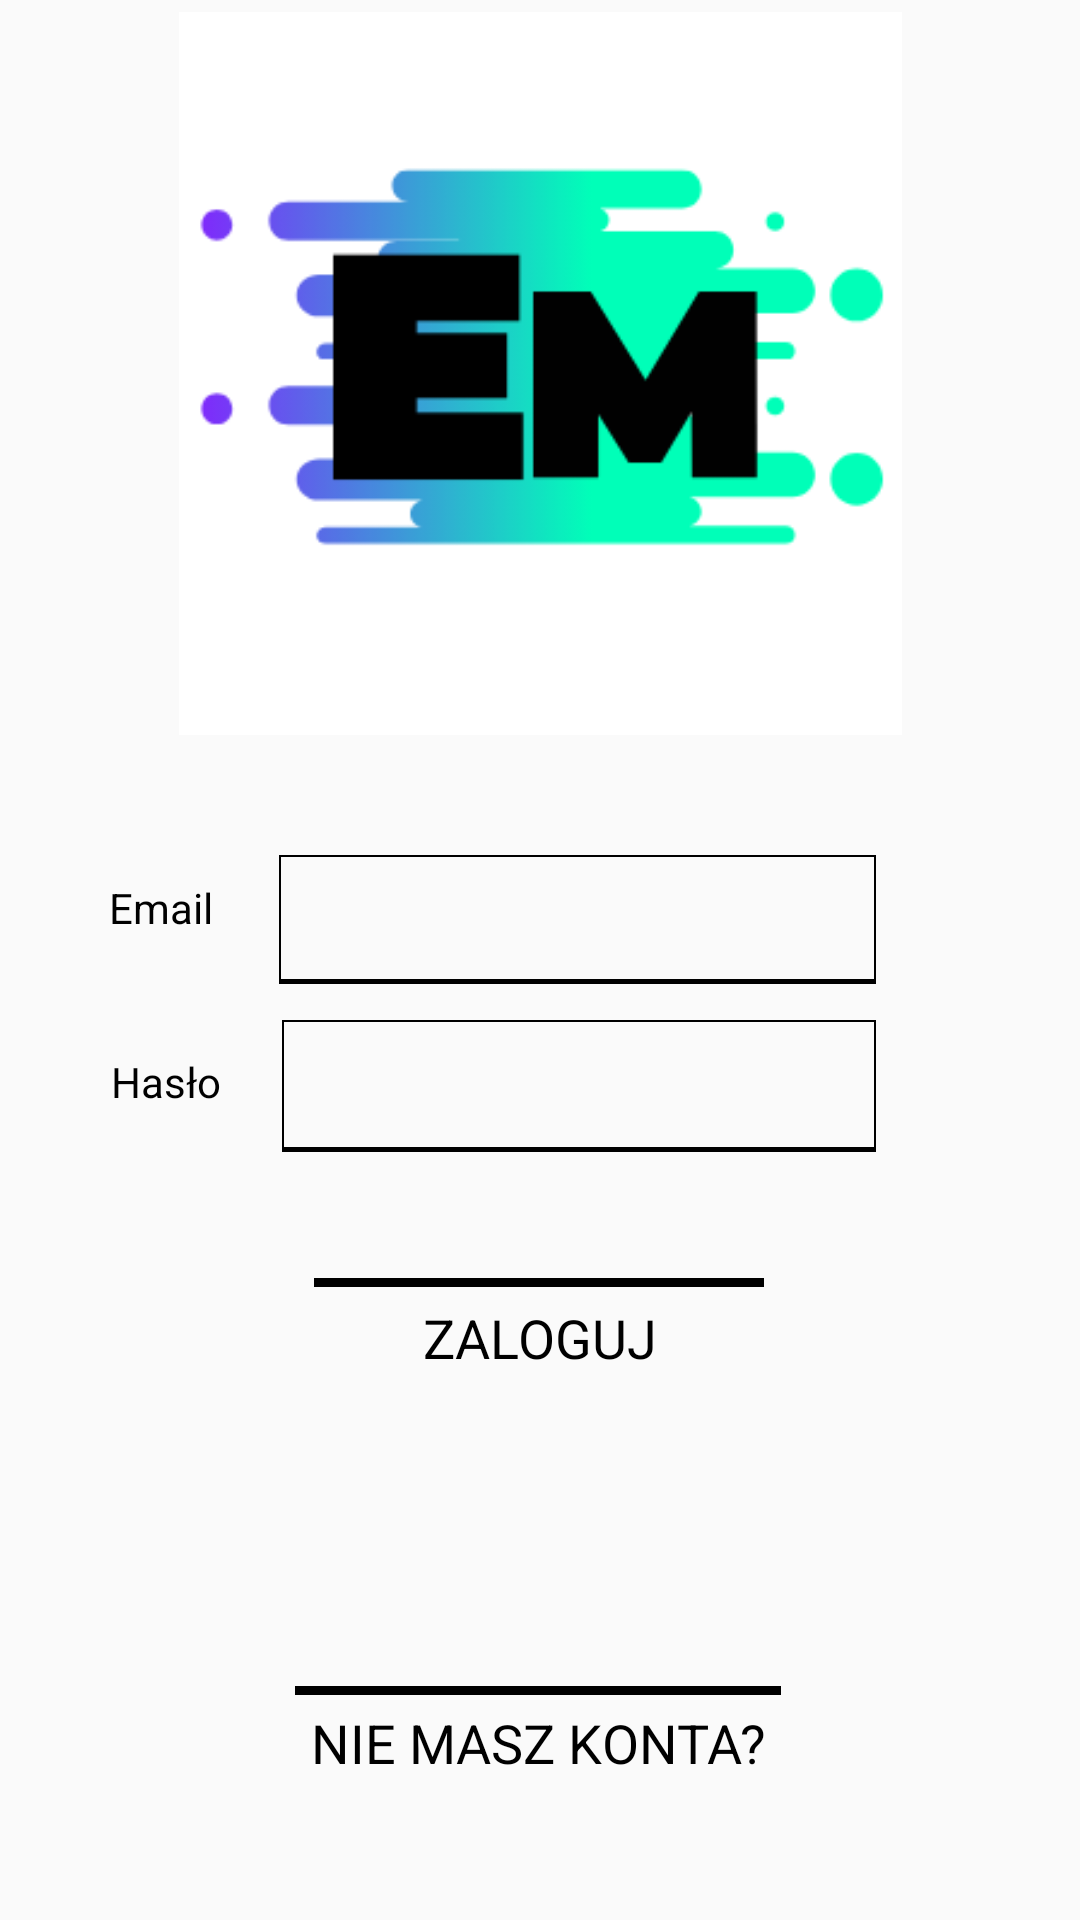

Android layout source for this screen:
<!-- AndroidManifest.xml: application theme AppTheme -->
<!-- res/layout/activity_login.xml -->
<?xml version="1.0" encoding="utf-8"?>
<androidx.constraintlayout.widget.ConstraintLayout xmlns:android="http://schemas.android.com/apk/res/android"
    xmlns:app="http://schemas.android.com/apk/res-auto"
    xmlns:tools="http://schemas.android.com/tools"
    android:layout_width="match_parent"
    android:layout_height="match_parent"
    tools:context=".LoginActivity">

    <Button
        android:id="@+id/buttonSignUp"
        android:layout_width="162dp"
        android:layout_height="38dp"
        android:layout_marginBottom="40dp"
        android:text="Nie masz konta?"
        app:layout_constraintBottom_toBottomOf="parent"
        app:layout_constraintEnd_toEndOf="parent"
        app:layout_constraintHorizontal_bias="0.497"
        app:layout_constraintStart_toStartOf="parent" />

    <EditText
        android:id="@+id/editTextEmail"
        android:layout_width="199dp"
        android:layout_height="43dp"
        android:layout_marginTop="40dp"
        android:layout_marginEnd="68dp"
        android:ems="10"
        android:inputType="textEmailAddress"
        app:layout_constraintEnd_toEndOf="parent"
        app:layout_constraintTop_toBottomOf="@+id/imageView2" />

    <Button
        android:id="@+id/buttonLogin"
        android:layout_width="wrap_content"
        android:layout_height="wrap_content"
        android:layout_marginTop="56dp"
        android:text="Zaloguj"
        app:layout_constraintEnd_toEndOf="parent"
        app:layout_constraintHorizontal_bias="0.498"
        app:layout_constraintStart_toStartOf="parent"
        app:layout_constraintTop_toBottomOf="@+id/textViewPassword" />

    <TextView
        android:id="@+id/textViewPassword"
        android:layout_width="47dp"
        android:layout_height="19dp"
        android:layout_marginTop="36dp"
        android:text="Hasło"
        app:layout_constraintEnd_toStartOf="@+id/editTextPassword"
        app:layout_constraintHorizontal_bias="0.785"
        app:layout_constraintStart_toStartOf="parent"
        app:layout_constraintTop_toBottomOf="@+id/textViewEmail" />

    <TextView
        android:id="@+id/textViewEmail"
        android:layout_width="47dp"
        android:layout_height="22dp"
        android:layout_marginTop="48dp"
        android:text="Email"
        app:layout_constraintEnd_toStartOf="@+id/editTextEmail"
        app:layout_constraintHorizontal_bias="0.793"
        app:layout_constraintStart_toStartOf="parent"
        app:layout_constraintTop_toBottomOf="@+id/imageView2" />

    <EditText
        android:id="@+id/editTextPassword"
        android:layout_width="198dp"
        android:layout_height="44dp"
        android:layout_marginTop="12dp"
        android:layout_marginEnd="68dp"
        android:ems="10"
        android:inputType="textPassword"
        app:layout_constraintEnd_toEndOf="parent"
        app:layout_constraintTop_toBottomOf="@+id/editTextEmail" />

    <ImageView
        android:id="@+id/imageView2"
        android:layout_width="267dp"
        android:layout_height="241dp"
        android:layout_marginTop="4dp"
        app:layout_constraintEnd_toEndOf="parent"
        app:layout_constraintStart_toStartOf="parent"
        app:layout_constraintTop_toTopOf="parent"
        app:srcCompat="@drawable/ic_logo" />

</androidx.constraintlayout.widget.ConstraintLayout>
<!-- resources referenced by this layout -->
<resources>
  <!-- drawable ic_logo: png bitmap (drawable-v24, 10596 bytes) -->
  <style name="AppTheme" parent="Theme.AppCompat.Light.DarkActionBar">
          
          <item name="colorPrimary">@color/colorPrimary</item>
          <item name="colorPrimaryDark">@color/colorPrimaryDark</item>
          <item name="colorAccent">@color/colorAccent</item>
          <item name="android:buttonStyle">@style/ButtonTheme</item>
          <item name="android:textViewStyle">@style/TextViewTheme</item>
          <item name="editTextStyle">@style/EditTextTheme</item>
      </style>
  <color name="colorPrimary">#000000</color>
  <color name="colorPrimaryDark">#3700B3</color>
  <color name="colorAccent">#03DAC5</color>
  <style name="ButtonTheme" parent="@android:style/Widget.Button">
          <item name="android:textColor">#000000</item>
          <item name="android:background">@drawable/my_button_bg</item>
          <item name="textAllCaps">true</item>
          <item name="android:textSize">18sp</item>
          <item name="android:height">40dp</item>
          <item name="android:width">150dp</item>
      </style>
  <style name="TextViewTheme" parent="@android:style/Widget.TextView">
              <item name="android:textColor">#000000</item>
      </style>
  <style name="EditTextTheme" parent="@android:style/Widget.EditText">
          <item name="android:background">@drawable/my_edit_bg</item>
          <item name="android:padding">10.5dp</item>
      </style>
  <!-- drawable my_button_bg (drawable) -->
  <?xml version="1.0" encoding="utf-8"?>
  <layer-list xmlns:android="http://schemas.android.com/apk/res/android">
      <item android:bottom="-5dp" android:left="-5dp" android:right="-5dp">
          <shape android:shape="rectangle">
              <stroke android:width="3dp" android:color="#000000" />
              <solid android:color="#00000000" />
          </shape>
      </item>
  </layer-list>
  <!-- drawable my_edit_bg (drawable-v24) -->
  <?xml version="1.0" encoding="utf-8"?>
  <layer-list xmlns:android="http://schemas.android.com/apk/res/android">
      <item android:top="-1dp" android:left="-1dp" android:right="-1dp" >
          <shape android:shape="rectangle">
              <stroke android:width="1.5dp" android:color="#000000" />
              <solid android:color="#00000000" />
          </shape>
      </item>
  </layer-list>
</resources>
